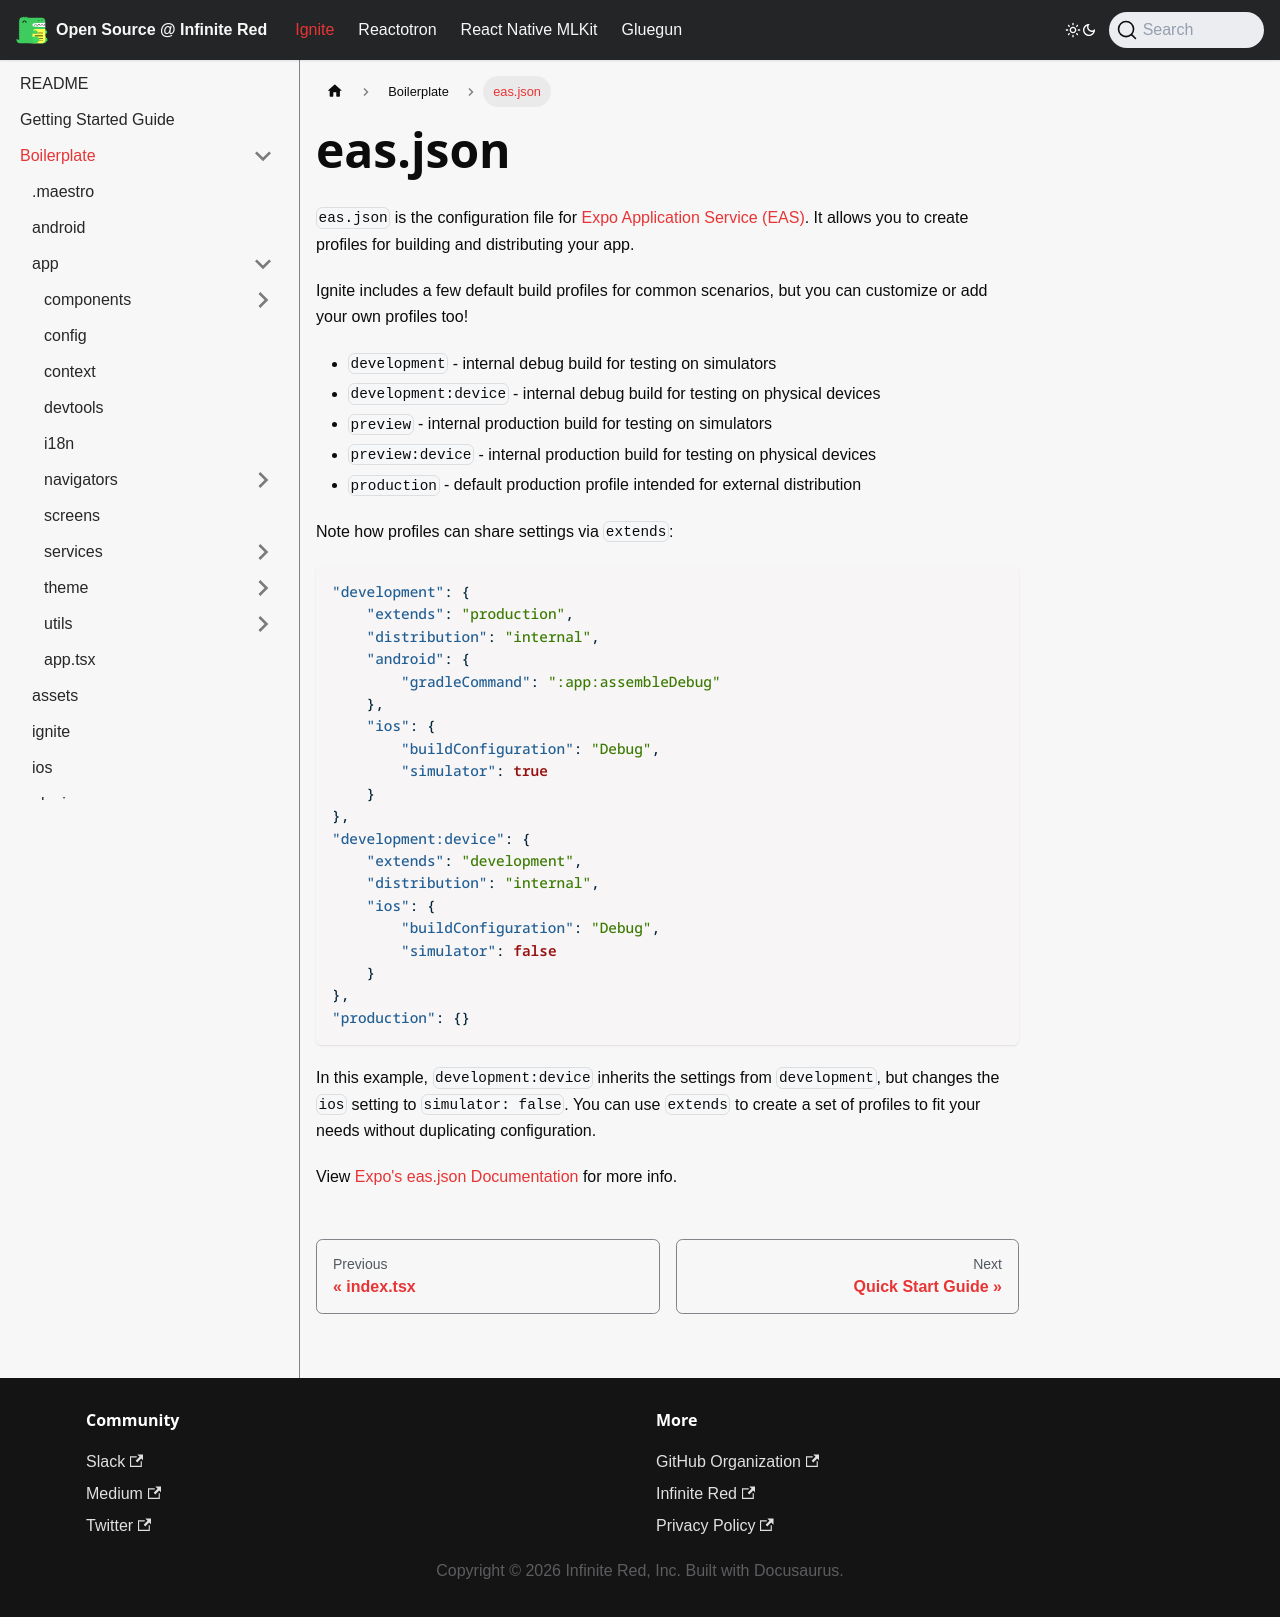

repository: infinitered/ir-docs · page: ignite-cli/boilerplate/eas.json/index.html · generator: docusaurus

---
title: eas.json
sidebar_position: 70
---

# eas.json

`eas.json` is the configuration file for [Expo Application Service (EAS)](https://docs.expo.dev/eas/). It allows you to create profiles for building and distributing your app.

Ignite includes a few default build profiles for common scenarios, but you can customize or add your own profiles too!

- `development` - internal debug build for testing on simulators
- `development:device` - internal debug build for testing on physical devices
- `preview` - internal production build for testing on simulators
- `preview:device` - internal production build for testing on physical devices
- `production` - default production profile intended for external distribution

Note how profiles can share settings via `extends`:

```json
"development": {
    "extends": "production",
    "distribution": "internal",
    "android": {
        "gradleCommand": ":app:assembleDebug"
    },
    "ios": {
        "buildConfiguration": "Debug",
        "simulator": true
    }
},
"development:device": {
    "extends": "development",
    "distribution": "internal",
    "ios": {
        "buildConfiguration": "Debug",
        "simulator": false
    }
},
"production": {}
```

In this example, `development:device` inherits the settings from `development`, but changes the `ios` setting to `simulator: false`. You can use `extends` to create a set of profiles to fit your needs without duplicating configuration.

View [Expo's eas.json Documentation](https://docs.expo.dev/build/eas-json/) for more info.
